The GitHub repository Anshumaankhare2403/AI-Based-Plant-Disease-Detection-System contains a labelled image folder "dataset" with 14 categories: apple apple scab, apple black rot, apple healthy, corn common rust, corn northern leaf blight, corn healthy, grape black rot, grape healthy, potato early blight, potato late blight, potato healthy, tomato early blight, tomato late blight, tomato healthy. Examples follow, each with its label.

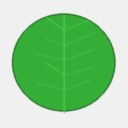
Label: grape healthy

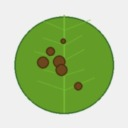
Label: corn northern leaf blight

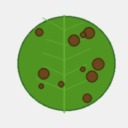
Label: potato late blight

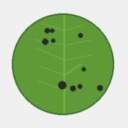
Label: grape black rot

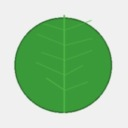
Label: apple healthy

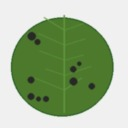
Label: apple black rot
